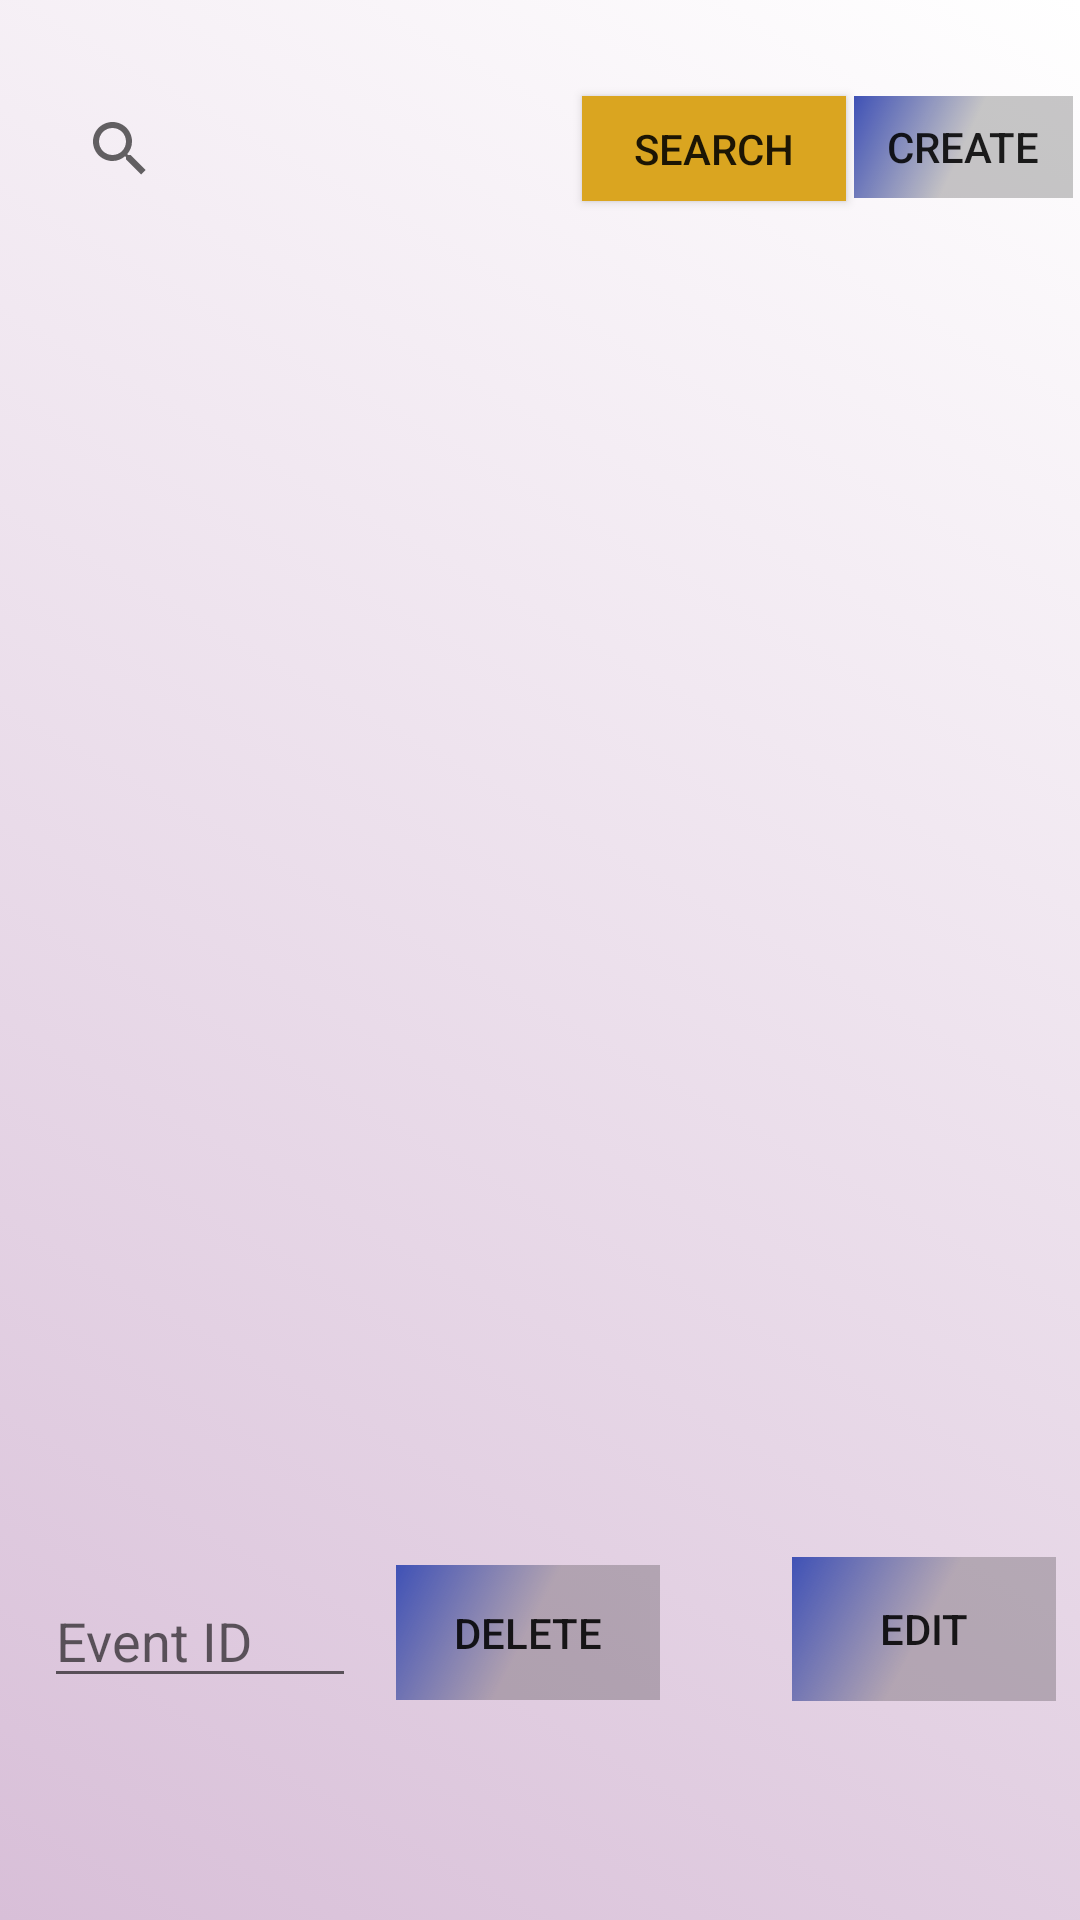

Android layout source for this screen:
<!-- AndroidManifest.xml: application theme AppTheme -->
<!-- res/layout/fregment_event.xml -->
<?xml version="1.0" encoding="utf-8"?>
<android.support.constraint.ConstraintLayout xmlns:android="http://schemas.android.com/apk/res/android"
xmlns:app="http://schemas.android.com/apk/res-auto"
xmlns:tools="http://schemas.android.com/tools"
android:layout_width="match_parent"
android:layout_height="match_parent"
android:id="@+id/guest_view_layout"
android:background="@drawable/gradient_list">


    <SearchView
        android:id="@+id/eventSearch"
        android:layout_width="162dp"
        android:layout_height="35dp"
        android:layout_marginStart="16dp"
        android:layout_marginLeft="16dp"
        android:layout_marginTop="32dp"
        app:layout_constraintStart_toStartOf="parent"
        app:layout_constraintTop_toTopOf="parent" />

<Button
    android:id="@+id/event_search"
    android:layout_width="wrap_content"
    android:layout_height="35dp"
    android:layout_marginStart="16dp"
    android:layout_marginLeft="16dp"
    android:layout_marginTop="32dp"
    android:text="@string/search_button"
    android:background="#DAA520"
    app:layout_constraintStart_toEndOf="@+id/eventSearch"
    app:layout_constraintTop_toTopOf="parent" />


    <Button
        android:id="@+id/button_create_event"
        android:layout_width="73dp"
        android:layout_height="34dp"
        android:layout_alignParentTop="true"
        android:layout_alignParentEnd="true"
        android:layout_alignParentRight="true"
        android:layout_marginStart="8dp"
        android:layout_marginLeft="8dp"
        android:layout_marginTop="32dp"
        android:layout_marginEnd="8dp"
        android:layout_marginRight="8dp"
        android:background="@drawable/side_nav_bar"
        android:text="Create"
        app:layout_constraintEnd_toEndOf="parent"
        app:layout_constraintStart_toEndOf="@+id/event_search"
        app:layout_constraintTop_toTopOf="parent" />


    <ScrollView
        android:id="@+id/scrollView2"
        android:layout_width="368dp"
        android:layout_height="329dp"
        android:layout_marginStart="8dp"
        android:layout_marginLeft="8dp"
        android:layout_marginTop="8dp"
        android:layout_marginEnd="8dp"
        android:layout_marginRight="8dp"
        android:layout_marginBottom="152dp"
        app:layout_constraintBottom_toBottomOf="parent"
        app:layout_constraintEnd_toEndOf="parent"
        app:layout_constraintHorizontal_bias="1.0"
        app:layout_constraintStart_toStartOf="parent"
        app:layout_constraintTop_toBottomOf="@+id/event_search"
        tools:context=".GuestFragment">

        <LinearLayout
            android:layout_width="match_parent"
            android:layout_height="wrap_content"
            android:orientation="vertical"
            android:padding="10dp">

            <TextView
                android:id="@+id/event_display"
                android:layout_width="209dp"
                android:layout_height="wrap_content"
                android:layout_marginTop="10dp"
                android:textSize="18sp"
                android:textColor="@color/colorPrimary"
                android:textStyle="bold"/>


        </LinearLayout>
    </ScrollView>



    <Button
        android:id="@+id/deleteEventButton"
        android:layout_width="wrap_content"
        android:layout_height="45dp"
        android:layout_marginTop="8dp"
        android:layout_marginEnd="44dp"
        android:layout_marginRight="44dp"
        android:layout_marginBottom="8dp"
        android:text="Delete"
        android:background="@drawable/side_nav_bar"
        app:layout_constraintBottom_toBottomOf="parent"
        app:layout_constraintEnd_toStartOf="@+id/edit_event_button"
        app:layout_constraintTop_toBottomOf="@+id/scrollView2"
        app:layout_constraintVertical_bias="0.508" />

    <EditText
        android:id="@+id/editText_deleteEvent"
        android:layout_width="104dp"
        android:layout_height="wrap_content"
        android:layout_marginStart="8dp"
        android:layout_marginLeft="8dp"
        android:layout_marginTop="8dp"
        android:layout_marginEnd="8dp"
        android:layout_marginRight="8dp"
        android:layout_marginBottom="8dp"
        android:ems="10"
        android:hint="Event ID"
        android:inputType="textPersonName|number"
        app:layout_constraintBottom_toBottomOf="parent"
        app:layout_constraintEnd_toStartOf="@+id/deleteEventButton"
        app:layout_constraintHorizontal_bias="0.569"
        app:layout_constraintStart_toStartOf="parent"
        app:layout_constraintTop_toBottomOf="@+id/scrollView2"
        app:layout_constraintVertical_bias="0.516" />

    <Button
        android:id="@+id/edit_event_button"
        android:layout_width="wrap_content"
        android:layout_height="wrap_content"
        android:layout_marginTop="8dp"
        android:layout_marginEnd="8dp"
        android:layout_marginRight="8dp"
        android:layout_marginBottom="8dp"
        android:text="Edit"
        android:background="@drawable/side_nav_bar"
        app:layout_constraintBottom_toBottomOf="parent"
        app:layout_constraintEnd_toEndOf="parent"
        app:layout_constraintTop_toBottomOf="@+id/scrollView2" />

</android.support.constraint.ConstraintLayout>
<!-- resources referenced by this layout -->
<resources>
  <color name="colorPrimary">#3F51B5</color>
  <!-- drawable gradient_list (drawable) -->
  <?xml version="1.0" encoding="utf-8"?>
  <animation-list xmlns:android="http://schemas.android.com/apk/res/android">
  <item android:drawable="@drawable/gradient_1"
      android:duration="4000" />
  
      <item android:drawable="@drawable/gradient_2"
          android:duration="4000" />
  
      <item android:drawable="@drawable/gradient_3"
          android:duration="4000" />
  </animation-list>
  <!-- drawable side_nav_bar (drawable) -->
  <shape xmlns:android="http://schemas.android.com/apk/res/android"
      android:shape="rectangle">
      <gradient
          android:angle="135"
          android:centerColor="@color/cardview_shadow_start_color"
          android:endColor="@color/colorPrimary"
          android:startColor="@color/cardview_shadow_start_color"
          android:type="linear" />
  </shape>
  <string name="search_button">Search</string>
  <style name="AppTheme" parent="Theme.AppCompat.Light.NoActionBar">
          <item name="colorPrimary">@color/colorPrimary</item>
          <item name="colorPrimaryDark">@color/colorPrimaryDark</item>
          <item name="colorAccent">@color/colorAccent</item>
  
          <item name="windowActionModeOverlay">true</item>
      </style>
  <!-- drawable gradient_1 (drawable) -->
  <?xml version="1.0" encoding="utf-8"?>
  <shape xmlns:android="http://schemas.android.com/apk/res/android">
  <gradient
      android:angle="225"
      android:endColor="#D8BFD8"
      android:startColor="#ffffff" />
  </shape>
  <!-- drawable gradient_2 (drawable) -->
  <?xml version="1.0" encoding="utf-8"?>
  <shape xmlns:android="http://schemas.android.com/apk/res/android">
  <gradient
      android:angle="135"
      android:endColor="#833AB4"
      android:startColor="#ffffff" />
  </shape>
  <!-- drawable gradient_3 (drawable) -->
  <?xml version="1.0" encoding="utf-8"?>
  <shape xmlns:android="http://schemas.android.com/apk/res/android">
  <gradient
      android:angle="45"
      android:endColor="#9370DB"
      android:startColor="#fff" />
  </shape>
  <color name="colorPrimaryDark">#303F9F</color>
  <color name="colorAccent">#FF4081</color>
</resources>
